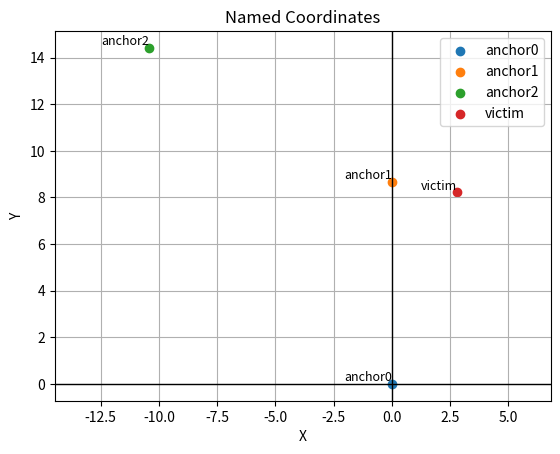

Reproduce this figure in Python.
"""=============================================================================
[redacted]
Organization:   SnowScape
Date Created:   July 2, 2025
Purpose:        Simulates a novel avalanche-victim localization technology.
Usage:          python3 simulation.py
============================================================================="""

import random
from math import sqrt
from typing import Tuple
import numpy as np
from scipy.optimize import differential_evolution
import matplotlib.pyplot as plt


class Device():
    """Used to simulate anchors and tags.
    """

    def __init__(self, x_coordinate: float, y_coordinate: float):
        self.x_coordinate = x_coordinate
        self.y_coordinate = y_coordinate


    def get_coordinates(self) -> Tuple[float, float]:
        """Returns the coordinates of the device.

        Returns:
            Tuple[float, float]: the x and y coordinates of the device.
        """
        return self.x_coordinate, self.y_coordinate
    

    def set_coordinates(self, new_x: float, new_y: float) -> None:
        """Used to set updated coordinates for the device. 

        Args:
            new_x (float): The x coordinate.
            new_y (float): The y coordinate.
        """
        self.x_coordinate = new_x
        self.y_coordinate = new_y


def get_distance(device1: Device, device2: Device) -> float:
    """Returns the distance between two devices, with simulated noise up to 
    'error_percentage'% from the actual value. Kept separate from the base station
    class for a more accurate representation of the blindness of the base station
    to the ground-truth coordinates of the devices.

    Args:
        device1 (Device): The first device.
        device2 (Device): The second device.

    Returns:
        float: The magnitude of distance (in 2d) between devices, with noise.
    """
    x = 0
    y = 1
    error_percentage = 5
    
    device1_coords = device1.get_coordinates()
    device2_coords = device2.get_coordinates()
    x_delta = device1_coords[x] - device2_coords[x]
    y_delta = device1_coords[y] - device2_coords[y]
    magnitude = sqrt(x_delta**2 + y_delta**2)

    maximum_noise = magnitude * (error_percentage / 100)
    noisy_magnitude = magnitude + random.uniform(-maximum_noise, maximum_noise)
    
    return noisy_magnitude


class BaseStation():
     
    def __init__(self):
        self.main()


    def display_points(self, points: list[tuple[float, float]]) -> None:
        """ [redacted]
        list of x and y coordinates, and updates a 2D plot in real time based on 
        whenever new points are passed to the method.

        Args:
            points (list[tuple[float, float]]): A list of the x and y coordinates
            of the anchors and tags.
        """
        pass


    def temporary_display_method(self, points: dict):
        """
        Plots named points on a 2D graph using matplotlib.
        
        Parameters:
            coord_dict (dict): Dictionary with names as keys and (x, y) tuples as values.
        """
        for name, (x, y) in points.items():
            plt.scatter(x, y, label=name)
            plt.text(x, y, name, fontsize=9, ha='right', va='bottom')

        plt.axhline(0, color='black', linewidth=1)  # y=0 line (horizontal)
        plt.axvline(0, color='black', linewidth=1)  # x=0 line (vertical)

        plt.xlabel('X')
        plt.ylabel('Y')
        plt.title('Named Coordinates')
        plt.grid(True)
        plt.legend()
        plt.axis('equal')  # optional: equal scaling for x and y
        plt.show()


    def calibration_equation(self, unknowns: list[float]) -> float:
        """A callback function used to approximate the relative coordinates of
        each device.

        Args:
            unknowns (list[float]): A list of approximate values for each unknown
                x and y coordinate.

        Returns:
            float: The equation to minimize for.
        """
        self.a1y, self.a2x, self.a2y, self.vtx, self.vty = unknowns
        eq1 = (self.a1x - self.a0x)**2 + (self.a1y - self.a0y)**2 - self.a0a1**2 
        eq2 = (self.a2x - self.a0x)**2 + (self.a2y - self.a0y)**2 - self.a0a2**2 
        eq3 = (self.vtx - self.a0x)**2 + (self.vty - self.a0y)**2 - self.a0vt**2  
        eq4 = (self.a2x - self.a1x)**2 + (self.a2y - self.a1y)**2 - self.a1a2**2
        eq5 = (self.vtx - self.a1x)**2 + (self.vty - self.a1y)**2 - self.a1vt**2
        eq6 = (self.vtx - self.a2x)**2 + (self.vty - self.a2y)**2 - self.a2vt**2
        # Minimize the sum of squares of residuals
        return eq1**2 + eq2**2 + eq3**2 + eq4**2 + eq5**2 + eq6**2


    def calibration(self) -> None:
        """Uses the relative distances between devices to calculate relative
        coordinates for each device.
        """
        self.a0x, self.a0y, self.a1x = 0, 0, 0
        
        # Retrieve the distances between each device
        self.a0a1 = get_distance(anchor0, anchor1)
        self.a0a2 = get_distance(anchor0, anchor2)
        self.a0vt = get_distance(anchor0, victim_tag)
        self.a1a2 = get_distance(anchor1, anchor2)
        self.a1vt = get_distance(anchor1, victim_tag)
        self.a2vt = get_distance(anchor2, victim_tag)

        # Define bounds for each variable
        bounds = [(-100, 100)] * 5

        # Perform global optimization using differential evolution
        result = differential_evolution(self.calibration_equation, bounds)

        # Output result
        if result.success:
            a1y, a2x, a2y, vtx, vty = result.x
            print("Solution found:")
            print(f"({self.a0x:.3f}, {self.a0y:.3f}), ({self.a1x:.3f}, {a1y:.3f}), ({a2x:.3f}, {a2y:.3f}), ({vtx:.3f}, {vty:.3f})")
        else:
            print("No solution found.")

    
    def set_device_locations(self):
        anchor0.set_coordinates(self.a0x, self.a0y)
        anchor1.set_coordinates(self.a1x, self.a1y)
        anchor2.set_coordinates(self.a2x, self.a2y)
        victim_tag.set_coordinates(self.vtx, self.vty)

        points = {
            "anchor0": (self.a0x, self.a0y),
            "anchor1": (self.a1x, self.a1y),
            "anchor2": (self.a2x, self.a2y),
            "victim": (self.vtx, self.vty)
        }
        
        return points


    def trilateration(self):
        """Develop the trilateration algorithm here
        """
        pass


    def main(self):
        self.calibration()

        points = self.set_device_locations()

        self.temporary_display_method(points)

        self.trilateration()



if __name__=="__main__":
    # Establish the ground truth for each device (5 total)
    anchor0 = Device(-5,4)
    anchor1 = Device(3,2)
    anchor2 = Device(6,-10)
    victim_tag = Device(4,4)
    rescuer_tag = Device(2,2)

    # Run the main program
    obj = BaseStation()
